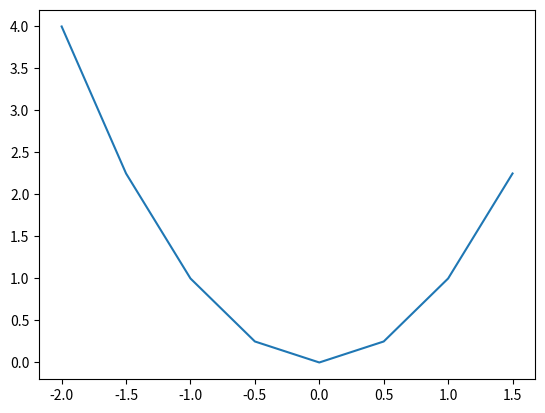

This chart was generated by the following Python code:
import numpy as np
import matplotlib.pyplot as plt

# Plots the x^2 from -2 to 2 (Catriona changed the range to -1 to 1)
x_values = np.arange(-2, 2, 0.5)
y_values = x_values**2

# Autumn made a change
plt.plot(x_values, y_values)
plt.show()

# Pat wants to make changes

# Zach made a change too
print(r"""
               O  o
          _\_   o
>('>   \\/  o\ .
       //\___=
          ''
""")
